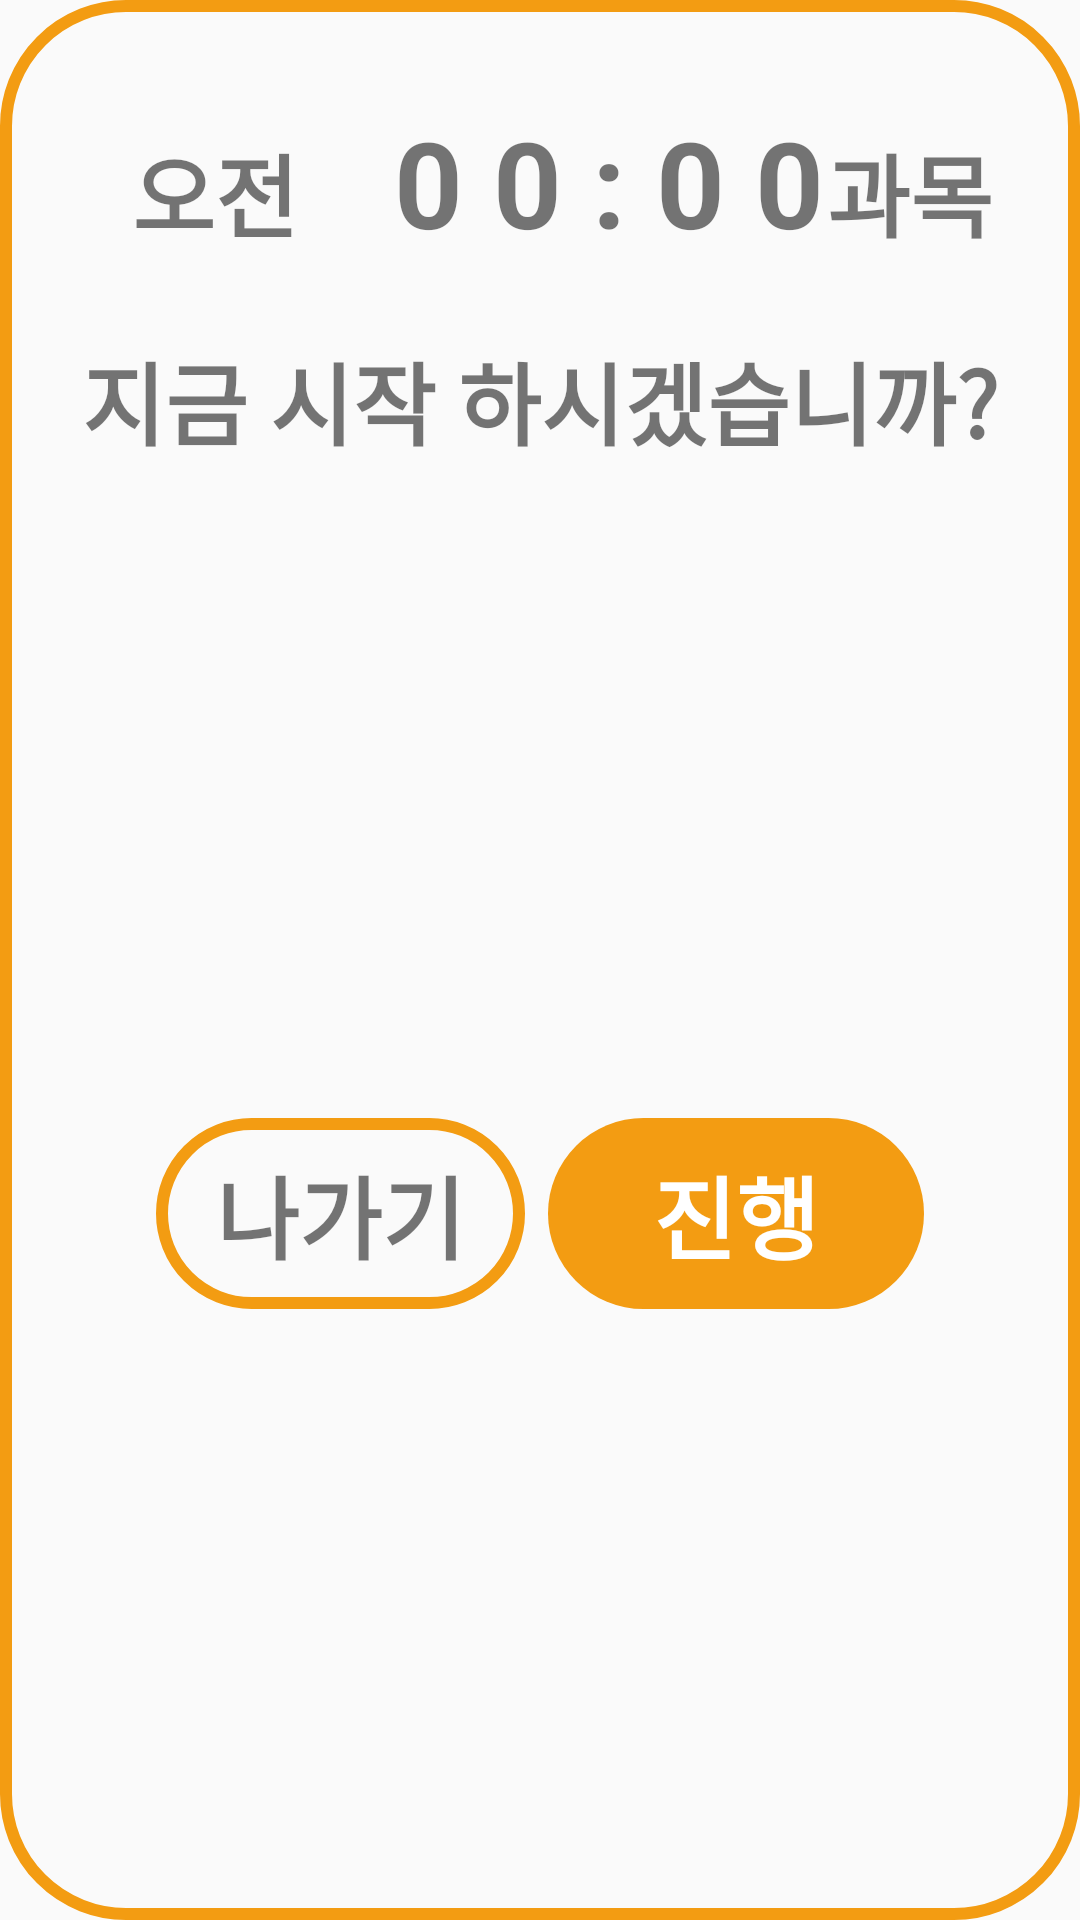

This screen was rendered from an Android layout file. Write that file and the resources it references.
<!-- AndroidManifest.xml: application theme AppTheme -->
<!-- res/layout/popup_confirm.xml -->
<?xml version="1.0" encoding="utf-8"?>
<android.support.constraint.ConstraintLayout
        xmlns:android="http://schemas.android.com/apk/res/android"
        xmlns:app="http://schemas.android.com/apk/res-auto" xmlns:tools="http://schemas.android.com/tools"
        android:layout_width="match_parent"
        android:layout_height="wrap_content"
        android:background="@drawable/shape_popupbox">
    <TextView
            android:layout_width="wrap_content"
            android:layout_height="wrap_content"
            android:text="오전"
            android:textSize="30sp"
            android:textStyle="bold"
            android:id="@+id/am"
            android:layout_marginStart="24dp"
            app:layout_constraintStart_toStartOf="parent" android:layout_marginTop="32dp"
            app:layout_constraintTop_toTopOf="parent"/>
    <TextView
            android:layout_width="wrap_content"
            android:layout_height="wrap_content"
            android:text="0 0 : 0 0"
            android:textSize="40sp"
            android:textStyle="bold"
            android:id="@+id/time" app:layout_constraintStart_toEndOf="@+id/am" android:layout_marginStart="32dp"
            android:layout_marginTop="24dp" app:layout_constraintTop_toTopOf="parent"/>
    <TextView
            android:layout_width="wrap_content"
            android:layout_height="wrap_content"
            android:text="과목"
            android:textSize="30sp"
            android:textStyle="bold"
            android:id="@+id/subject" app:layout_constraintStart_toEndOf="@+id/time"
            android:layout_marginTop="32dp" app:layout_constraintTop_toTopOf="parent" android:layout_marginEnd="8dp"
            app:layout_constraintEnd_toEndOf="parent"/>
    <TextView
            android:layout_width="wrap_content"
            android:layout_height="wrap_content"
            android:text="지금 시작 하시겠습니까?"
            android:textSize="30sp"
            android:textStyle="bold"
            android:id="@+id/q" android:layout_marginTop="24dp" app:layout_constraintTop_toBottomOf="@+id/time"
            android:layout_marginStart="8dp" app:layout_constraintStart_toStartOf="parent"
            android:layout_marginEnd="8dp" app:layout_constraintEnd_toEndOf="parent"/>

    <TextView
            android:id="@+id/popup_out"
            android:layout_width="wrap_content"
            android:layout_height="wrap_content"
            android:text="나가기"
            android:textSize="30dp"
            android:textStyle="bold"
            android:background="@drawable/shape_popupbox"
            android:layout_marginStart="32dp"
            app:layout_constraintStart_toStartOf="parent" android:layout_marginBottom="8dp"
            app:layout_constraintBottom_toBottomOf="parent" app:layout_constraintTop_toBottomOf="@+id/q"
            android:layout_marginTop="32dp"/>
    <TextView
            android:id="@+id/popup_go"
            android:layout_width="wrap_content"
            android:layout_height="wrap_content"
            android:text="진행"
            android:textColor="@color/colorWhite"
            android:textSize="30dp"
            android:textStyle="bold"
            android:background="@drawable/shape_roundbox_full"
            android:layout_marginEnd="32dp" app:layout_constraintEnd_toEndOf="parent" android:layout_marginBottom="8dp"
            app:layout_constraintBottom_toBottomOf="parent" android:layout_marginTop="32dp"
            app:layout_constraintTop_toBottomOf="@+id/q"/>


</android.support.constraint.ConstraintLayout>
<!-- resources referenced by this layout -->
<resources>
  <color name="colorWhite">#FFFFFF</color>
  <!-- drawable shape_popupbox (drawable) -->
  <?xml version="1.0" encoding="utf-8"?>
      <shape xmlns:android="http://schemas.android.com/apk/res/android"
             android:shape="rectangle">
  
  
          <stroke
                  android:width="4dp"
                  android:color="@color/colorOrange" />
  
  
          <corners android:radius="40dp" />
  
  
          <padding
                  android:left="20dp"
                  android:top="10dp"
                  android:right="20dp"
                  android:bottom="10dp"    >
          </padding>
  
      </shape>
  <!-- drawable shape_roundbox_full (drawable) -->
  <?xml version="1.0" encoding="utf-8"?>
  <shape xmlns:android="http://schemas.android.com/apk/res/android"
         android:shape="rectangle" >
  
      <solid android:color="@color/colorOrange" />
  
      <corners
              android:radius="360dp"/>
  
      <padding
              android:left="35dp"
              android:top="10dp"
              android:right="35dp"
              android:bottom="10dp"    >
      </padding>
  
  </shape>
  <style name="AppTheme" parent="@style/Theme.AppCompat.Light.NoActionBar">
          <item name="android:windowNoTitle">true</item>
          <item name="android:windowActionBar">false</item>
          <item name="android:windowFullscreen">true</item>
          <item name="android:windowContentOverlay">@null</item>
          <item name="colorPrimary">@color/colorPrimary</item>
          <item name="colorPrimaryDark">@color/colorPrimaryDark</item>
          <item name="colorAccent">@color/colorAccent</item>
      </style>
  <color name="colorOrange">#F39C12</color>
  <color name="colorPrimary">#008577</color>
  <color name="colorPrimaryDark">#00574B</color>
  <color name="colorAccent">#D81B60</color>
</resources>
